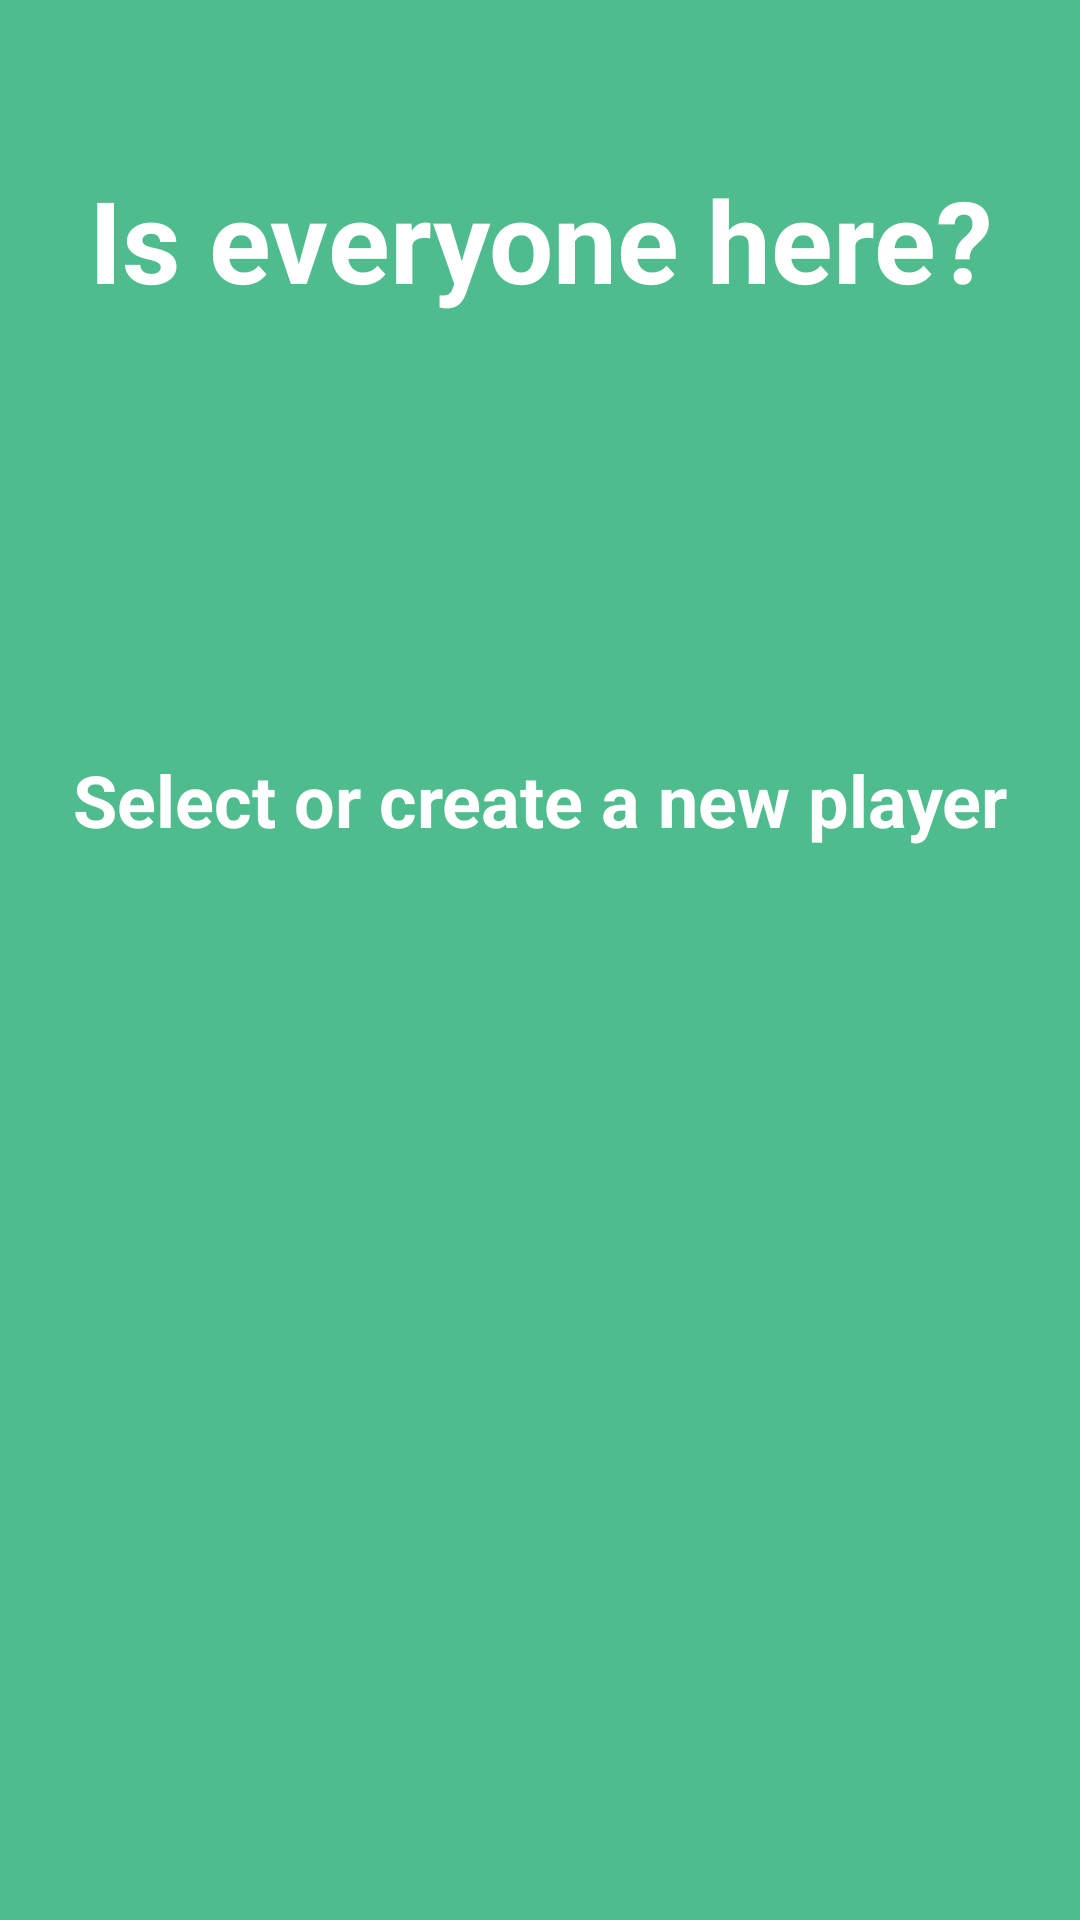

This screen was rendered from an Android layout file. Write that file and the resources it references.
<!-- AndroidManifest.xml: application theme AppTheme -->
<!-- res/layout/fragment_game.xml -->
<?xml version="1.0" encoding="utf-8"?>
<androidx.constraintlayout.widget.ConstraintLayout xmlns:android="http://schemas.android.com/apk/res/android"
    xmlns:app="http://schemas.android.com/apk/res-auto"
    xmlns:tools="http://schemas.android.com/tools"
    android:layout_width="match_parent"
    android:layout_height="match_parent"
    android:background="#4EBC8C"
    android:paddingStart="20dp"
    android:paddingLeft="20dp"
    android:paddingEnd="20dp"
    android:paddingRight="20dp"
    tools:context=".fragments.GameFragment">

    <androidx.recyclerview.widget.RecyclerView
        android:id="@+id/rvPlayers"
        android:layout_width="match_parent"
        android:layout_height="0dp"
        app:layout_constraintBottom_toBottomOf="parent"
        app:layout_constraintEnd_toEndOf="parent"
        app:layout_constraintStart_toStartOf="parent"
        app:layout_constraintTop_toBottomOf="@+id/tvHint"
        app:layout_constraintVertical_bias="1.0" />

    <TextView
        android:id="@+id/tvHint"
        android:layout_width="wrap_content"
        android:layout_height="wrap_content"
        android:text="@string/new_player_hint"
        android:textColor="#FFFFFF"
        android:textSize="24sp"
        android:textStyle="bold"
        app:layout_constraintBottom_toBottomOf="parent"
        app:layout_constraintEnd_toEndOf="parent"
        app:layout_constraintStart_toStartOf="parent"
        app:layout_constraintTop_toTopOf="parent"
        app:layout_constraintVertical_bias="0.412" />

    <TextView
        android:id="@+id/tvWelcome"
        android:layout_width="wrap_content"
        android:layout_height="wrap_content"
        android:text="@string/everyone_here"
        android:textAlignment="center"
        android:textColor="#FFFFFF"
        android:textSize="38sp"
        android:textStyle="bold"
        app:layout_constraintBottom_toBottomOf="parent"
        app:layout_constraintEnd_toEndOf="parent"
        app:layout_constraintHorizontal_bias="0.498"
        app:layout_constraintStart_toStartOf="parent"
        app:layout_constraintTop_toTopOf="parent"
        app:layout_constraintVertical_bias="0.092" />

</androidx.constraintlayout.widget.ConstraintLayout>
<!-- resources referenced by this layout -->
<resources>
  <string name="everyone_here">Is everyone here?</string>
  <string name="new_player_hint">Select or create a new player</string>
  <style name="AppTheme" parent="Theme.AppCompat.Light.DarkActionBar">
          
          <item name="colorPrimary">@color/disabled</item>
          <item name="colorPrimaryDark">@color/disabled</item>
          <item name="colorAccent">@color/disabled</item>
      </style>
</resources>
